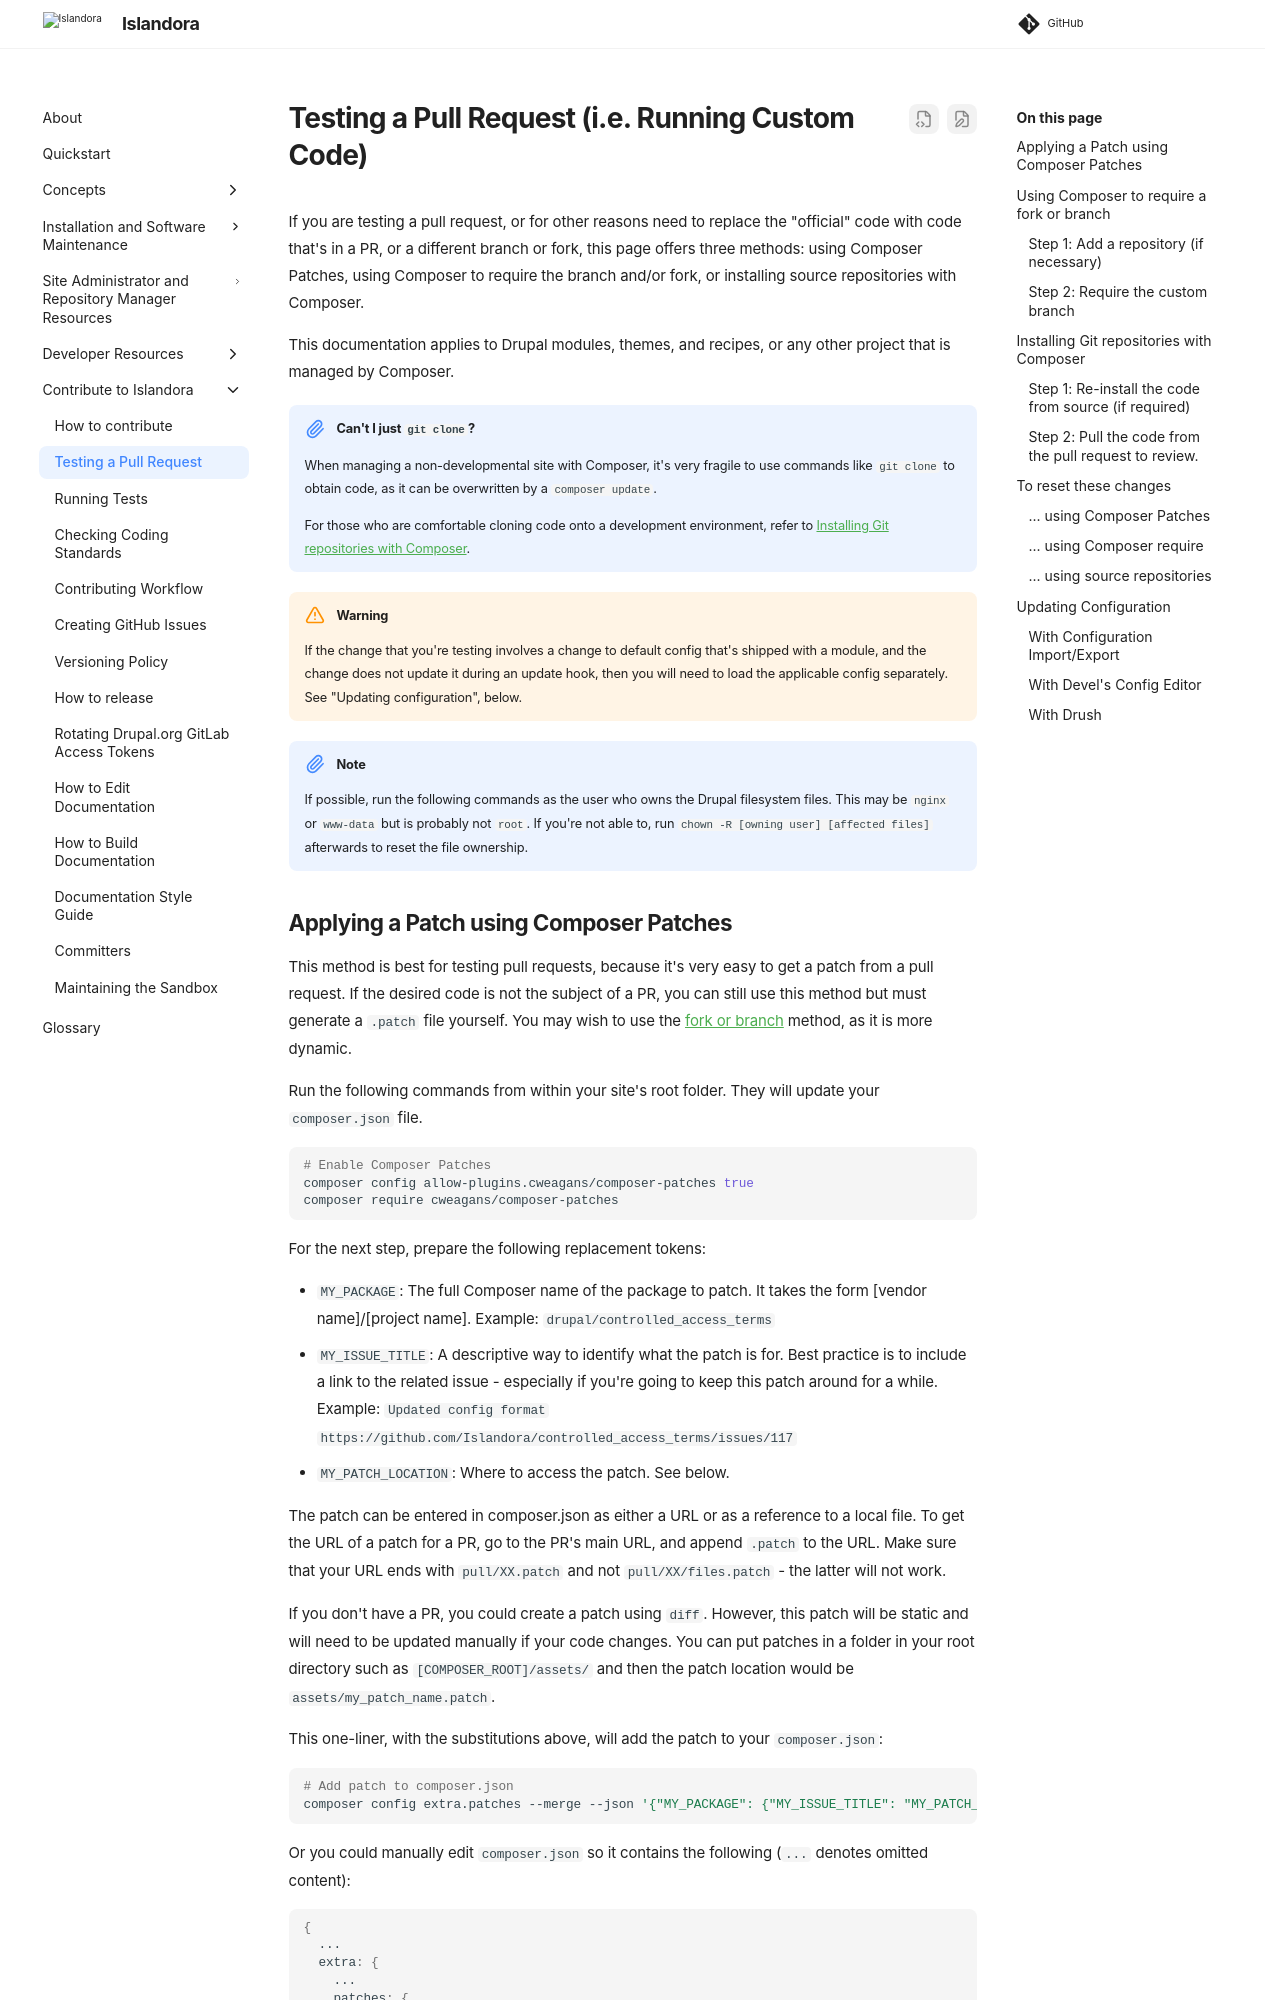

repository: Islandora/documentation · page: pr-preview/pr-2438/contributing/testing-a-pull-request/index.html · generator: mkdocs

# Testing a Pull Request (i.e. Running Custom Code)

If you are testing a pull request, or for other reasons need to replace the
"official" code with code that's in a PR, or a different branch or fork, this
page offers three methods: using Composer Patches, using Composer to
require the branch and/or fork, or installing source repositories with Composer.

This documentation applies to Drupal modules, themes, and recipes, or any
other project that is managed by Composer.

!!! note "Can't I just `git clone`?"
    When managing a non-developmental site with Composer, it's very fragile to
    use commands like `git clone` to obtain code, as it can be overwritten by
    a `composer update`.

    For those who are comfortable cloning code onto a development environment, refer to
    [Installing Git repositories with Composer](#installing-git-repositories-with-composer).

!!! warning Changes to configuration
    If the change that you're testing involves a change to default config 
    that's shipped with a module, and the change does not update it during 
    an update hook, then you will need to load the applicable config
    separately. See "Updating configuration", below.

!!! note File ownership
    If possible, run the following commands as the user who owns the Drupal filesystem files.
    This may be `nginx` or `www-data` but is probably not `root`. If you're not able to, run 
    `chown -R [owning user] [affected files]` afterwards to reset the file ownership.
